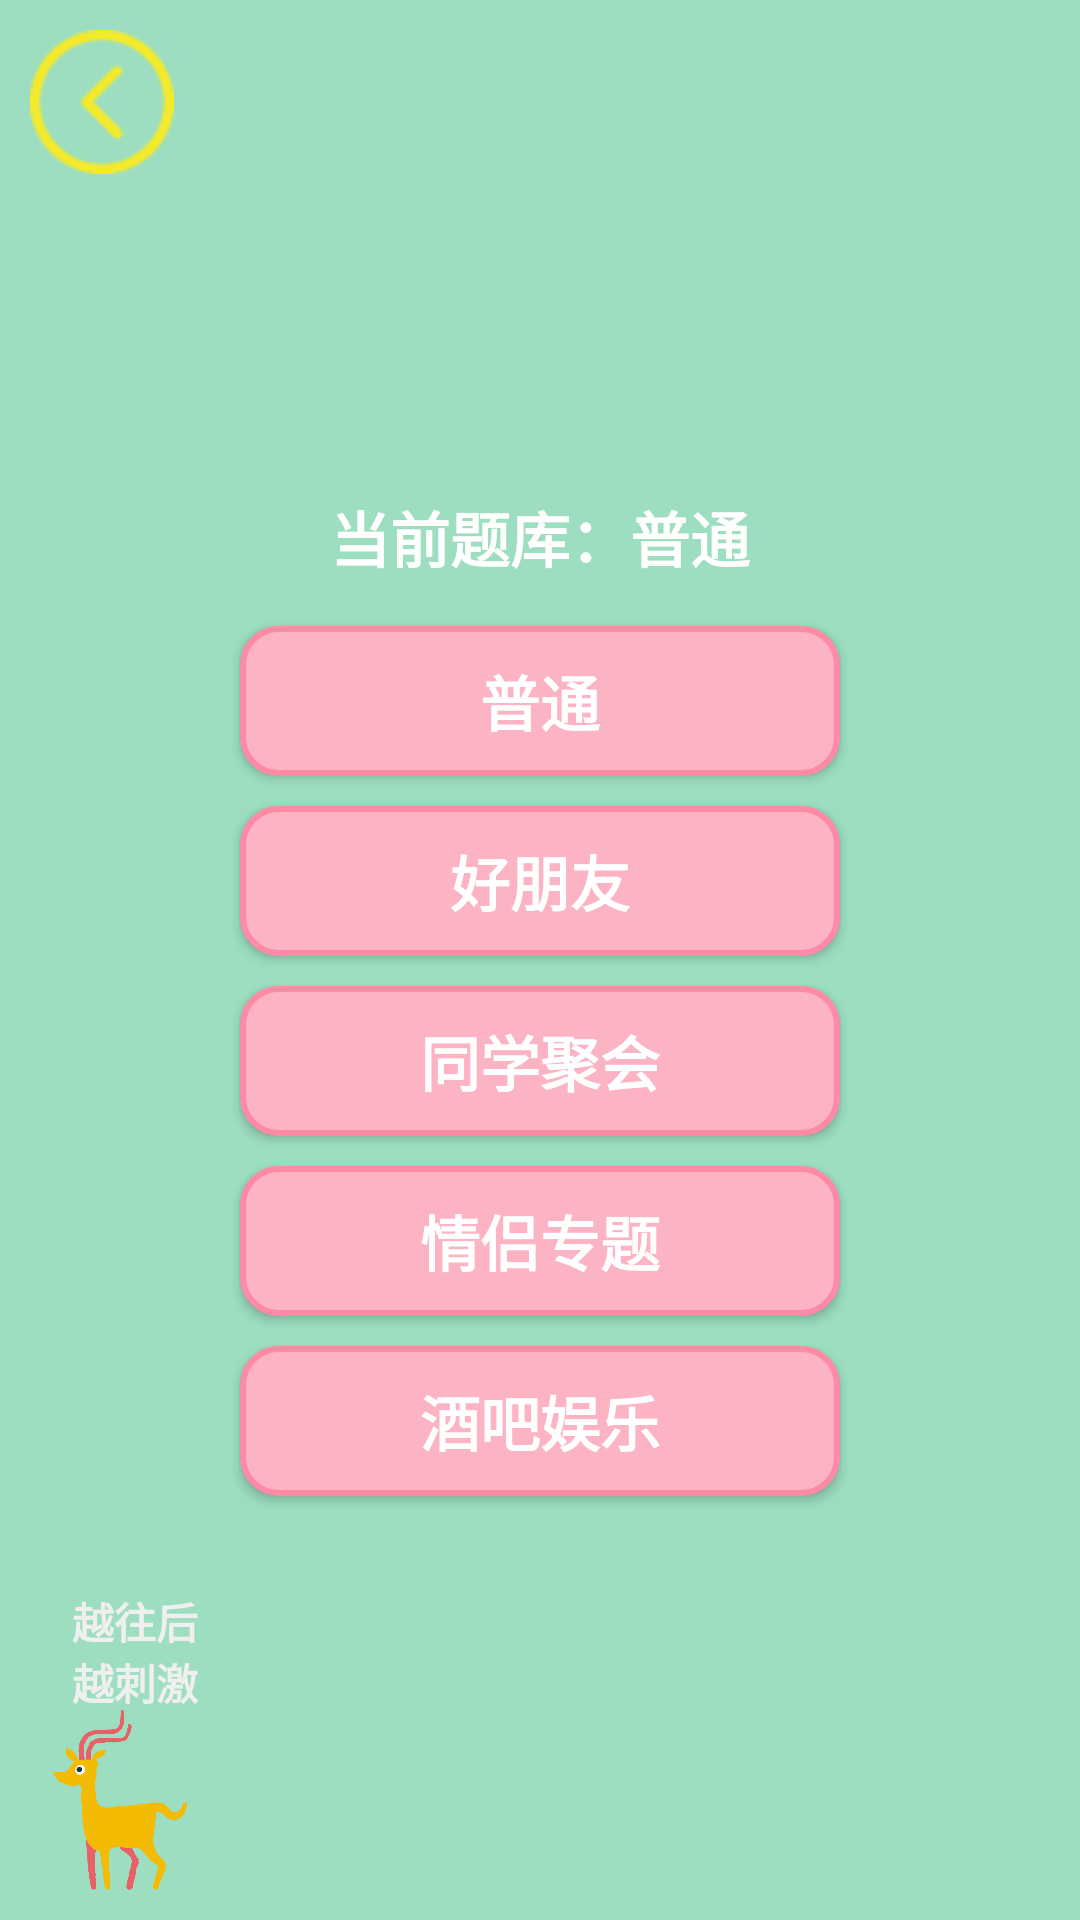

Write the Android layout XML for this screen, with the resource values it uses.
<!-- AndroidManifest.xml: application theme Theme.Design.Light.NoActionBar -->
<!-- res/layout/activity_question.xml -->
<?xml version="1.0" encoding="utf-8"?>
<LinearLayout xmlns:android="http://schemas.android.com/apk/res/android"
    xmlns:app="http://schemas.android.com/apk/res-auto"
    xmlns:tools="http://schemas.android.com/tools"
    android:layout_width="match_parent"
    android:layout_height="match_parent"
    android:background="@color/allbgGreen"
    android:orientation="vertical"
    tools:context=".Random.QuestionActivity">

    <ImageView
        android:id="@+id/back"
        android:layout_width="wrap_content"
        android:layout_height="wrap_content"
        android:layout_margin="10dp"
        android:src="@drawable/back" />

    <FrameLayout
        android:layout_width="match_parent"
        android:layout_height="match_parent">

        <LinearLayout
            android:layout_width="match_parent"
            android:layout_height="match_parent"
            android:layout_marginBottom="50dp"
            android:gravity="center"
            android:orientation="vertical">

            <TextView
                android:id="@+id/currTopic"
                android:layout_width="wrap_content"
                android:layout_height="wrap_content"
                android:layout_margin="15dp"
                android:text="当前题库：普通"
                android:textColor="#fff"
                android:textSize="20dp"
                android:textStyle="bold" />

            <Button
                android:id="@+id/button1"
                android:layout_width="200dp"
                android:layout_height="50dp"
                android:layout_gravity="center"
                android:layout_marginBottom="10dp"
                android:background="@drawable/button_main_bg"
                android:gravity="center"
                android:text="普通"
                android:textColor="#fff"
                android:textSize="20dp"
                android:textStyle="bold" />

            <Button
                android:id="@+id/button2"
                android:layout_width="200dp"
                android:layout_height="50dp"
                android:layout_gravity="center"
                android:layout_marginBottom="10dp"
                android:background="@drawable/button_main_bg"
                android:gravity="center"
                android:padding="10dp"
                android:text="好朋友"
                android:textColor="#fff"
                android:textSize="20dp"
                android:textStyle="bold" />

            <Button
                android:id="@+id/button3"
                android:layout_width="200dp"
                android:layout_height="50dp"
                android:layout_gravity="center"
                android:layout_marginBottom="10dp"
                android:background="@drawable/button_main_bg"
                android:drawablePadding="-20dp"
                android:gravity="center"
                android:padding="10dp"
                android:text="同学聚会"
                android:textColor="#fff"
                android:textSize="20dp"
                android:textStyle="bold" />

            <Button
                android:id="@+id/button5"
                android:layout_width="200dp"
                android:layout_height="50dp"
                android:layout_gravity="center"
                android:layout_marginBottom="10dp"
                android:background="@drawable/button_main_bg"
                android:gravity="center"
                android:padding="10dp"
                android:text="情侣专题"
                android:textColor="#fff"
                android:textSize="20dp"
                android:textStyle="bold" />

            <Button
                android:id="@+id/button4"
                android:layout_width="200dp"
                android:layout_height="50dp"
                android:layout_gravity="center"
                android:layout_marginBottom="10dp"
                android:background="@drawable/button_main_bg"
                android:gravity="center"
                android:padding="10dp"
                android:text="酒吧娱乐"
                android:textColor="#fff"
                android:textSize="20dp"
                android:textStyle="bold" />


            <Button
                android:visibility="gone"
                android:id="@+id/button6"
                android:layout_width="200dp"
                android:layout_height="50dp"
                android:layout_gravity="center"
                android:background="@drawable/button_main_bg"
                android:gravity="center"
                android:padding="10dp"
                android:text="自定义题库"
                android:textColor="#fff"
                android:textSize="20dp"
                android:textStyle="bold" />
        </LinearLayout>

        <RelativeLayout
            android:layout_width="110dp"
            android:layout_height="110dp"
            android:layout_alignParentBottom="true"
            android:layout_gravity="bottom"
            android:layout_margin="10dp">

            <ImageView
                android:id="@+id/animal"
                android:layout_width="60dp"
                android:layout_height="60dp"
                android:layout_alignParentBottom="true"
                android:src="@mipmap/lu" />


            <TextView
                android:layout_width="50dp"
                android:layout_height="wrap_content"
                android:layout_marginLeft="10dp"
                android:layout_marginTop="10dp"
                android:gravity="center"
                android:singleLine="false"
                android:text="越往后越刺激"
                android:textColor="#efefef"
                android:textStyle="bold" />
        </RelativeLayout>

    </FrameLayout>


</LinearLayout>
<!-- resources referenced by this layout -->
<resources>
  <color name="allbgGreen">#9cdebf</color>
  <!-- drawable back: png bitmap (drawable, 1346 bytes) -->
  <!-- drawable button_main_bg (drawable) -->
  <?xml version="1.0" encoding="utf-8"?>
  <shape xmlns:android="http://schemas.android.com/apk/res/android"
      android:shape="rectangle">
      <corners android:radius="12dp"></corners>
      <stroke android:color="#ff8aa5" android:width="2dp"></stroke>
      <solid android:color="#fcb3c4"></solid>
  
  </shape>
  <!-- mipmap lu: png bitmap (mipmap-xhdpi, 20970 bytes) -->
</resources>
